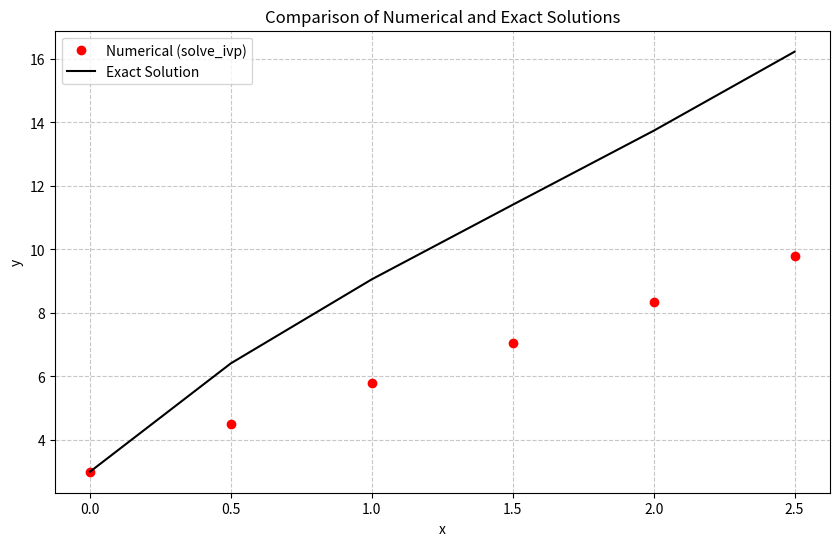

The matplotlib source for this figure:
import numpy as np
from scipy.integrate import solve_ivp
import matplotlib.pyplot as plt

########################################
#  Numerical Methods                   #
#  Engr. Mary Christianne E. Edjan     #
#                                      #
#  Solving ODEs (ode45 equivalent)     #
#  Python Code                         #
########################################

# 1. Define the differential equation: dy/dx = -1.2y + 7e^(0.3x)
def dydx(x, y):
    return -1.2 * y + 7 * np.exp(0.3 * x)

# 2. Set Parameters
x_span = (0, 2.5)          # Start and end points
x_eval = np.arange(0, 2.6, 0.5)  # Points where we want the solution (0:0.5:2.5)
y_ini = [3]                # Initial condition must be in a list/array

# 3. Solve the ODE numerically using solve_ivp (equivalent to ode45)
# Note: solve_ivp expects (x, y) by default, matching your function signature
sol = solve_ivp(dydx, x_span, y_ini, t_eval=x_eval)

x_num = sol.t
y_num = sol.y[0]

# 4. Calculate the Exact Solution
# yExact = 70/9*exp(0.3x) - 43/9*exp(-1.2x) 
# Note: I corrected the sign in the first exp to match the general solution of the ODE
y_exact = (70/9) * np.exp(0.3 * x_num) - (43/9) * np.exp(-1.2 * x_num)

# 5. Calculate Error
error = y_exact - y_num

# --- Display Results ---
print(f"{'x':>5} | {'y (Numerical)':>15} | {'y (Exact)':>15} | {'Error':>15}")
print("-" * 60)
for i in range(len(x_num)):
    print(f"{x_num[i]:5.1f} | {y_num[i]:15.6f} | {y_exact[i]:15.6f} | {error[i]:15.6e}")

# --- Plotting ---
plt.figure(figsize=(10, 6))
plt.plot(x_num, y_num, 'ro', label='Numerical (solve_ivp)')
plt.plot(x_num, y_exact, 'k-', label='Exact Solution')
plt.xlabel('x')
plt.ylabel('y')
plt.title('Comparison of Numerical and Exact Solutions')
plt.legend()
plt.grid(True, linestyle='--', alpha=0.7)
plt.show()
